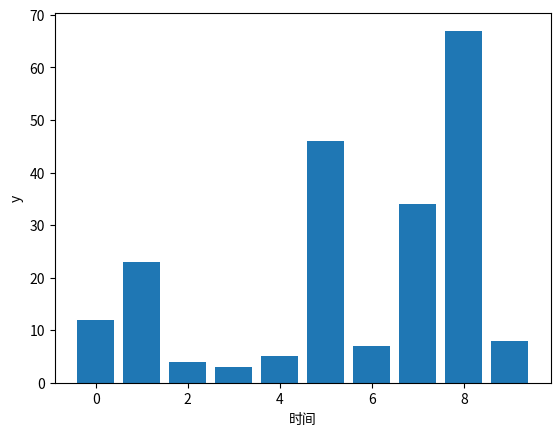

Here is the Python script that generated this plot:
import matplotlib.pyplot as plt



l = [
    [1,2,3,4,5,6,7,8,9,0],
    [23,4,3,5,46,7,34,67,8,12]
]
def showBar(dataList2d, xLabel='时间', yLabel='y'):
    x = dataList2d[0]
    y = dataList2d[1]
    plt.bar(x,y)
    plt.xlabel(xLabel)
    plt.ylabel(yLabel)


def showLine(dataList2d):
    pass

showBar(l)
plt.show()